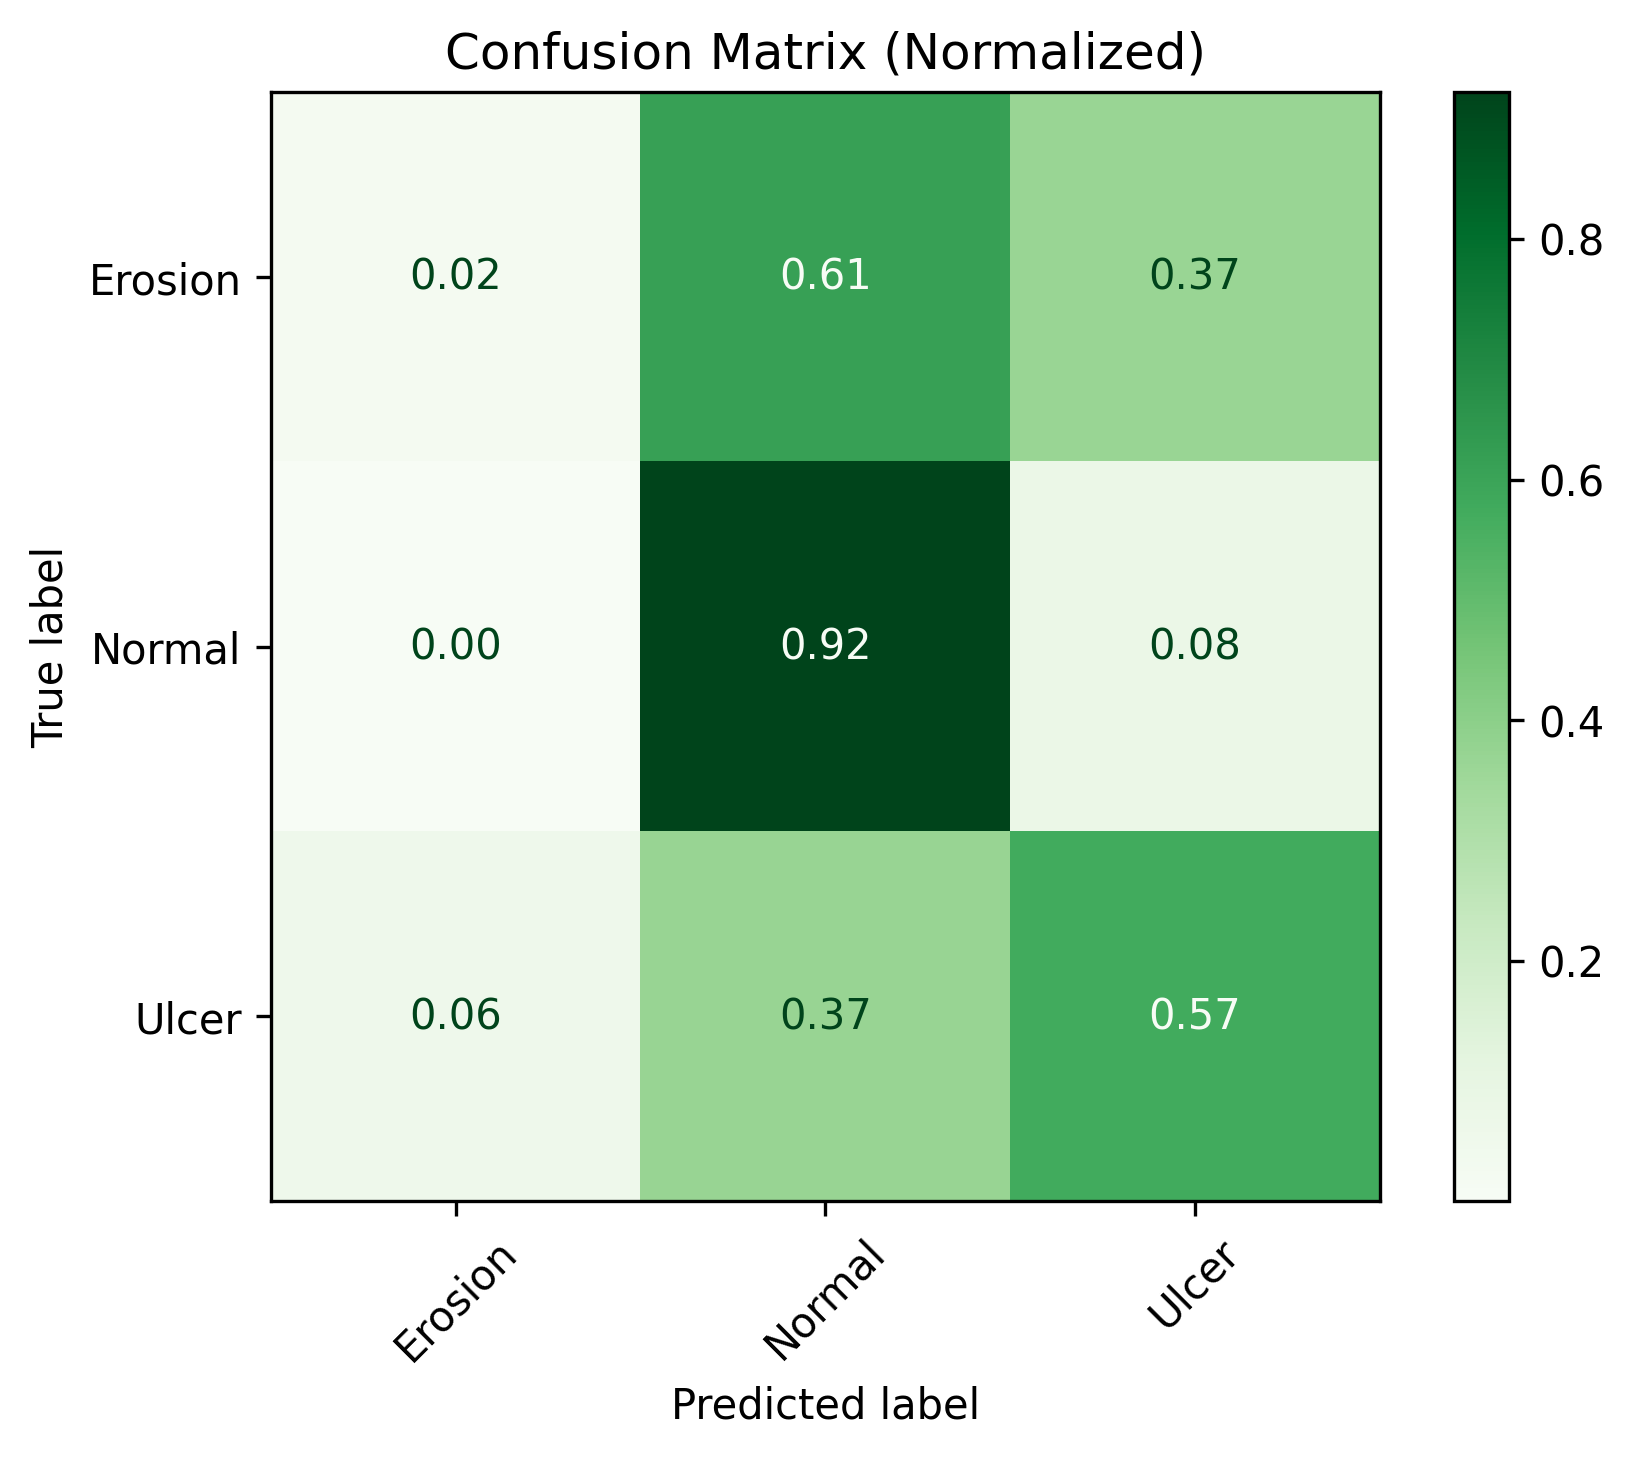

Source data for this figure (header and first rows):
, Erosion, Normal, Ulcer
Erosion, 0.02041, 0.6122, 0.3673
Normal, 0.0002836, 0.9217, 0.07799
Ulcer, 0.05525, 0.3702, 0.5746
